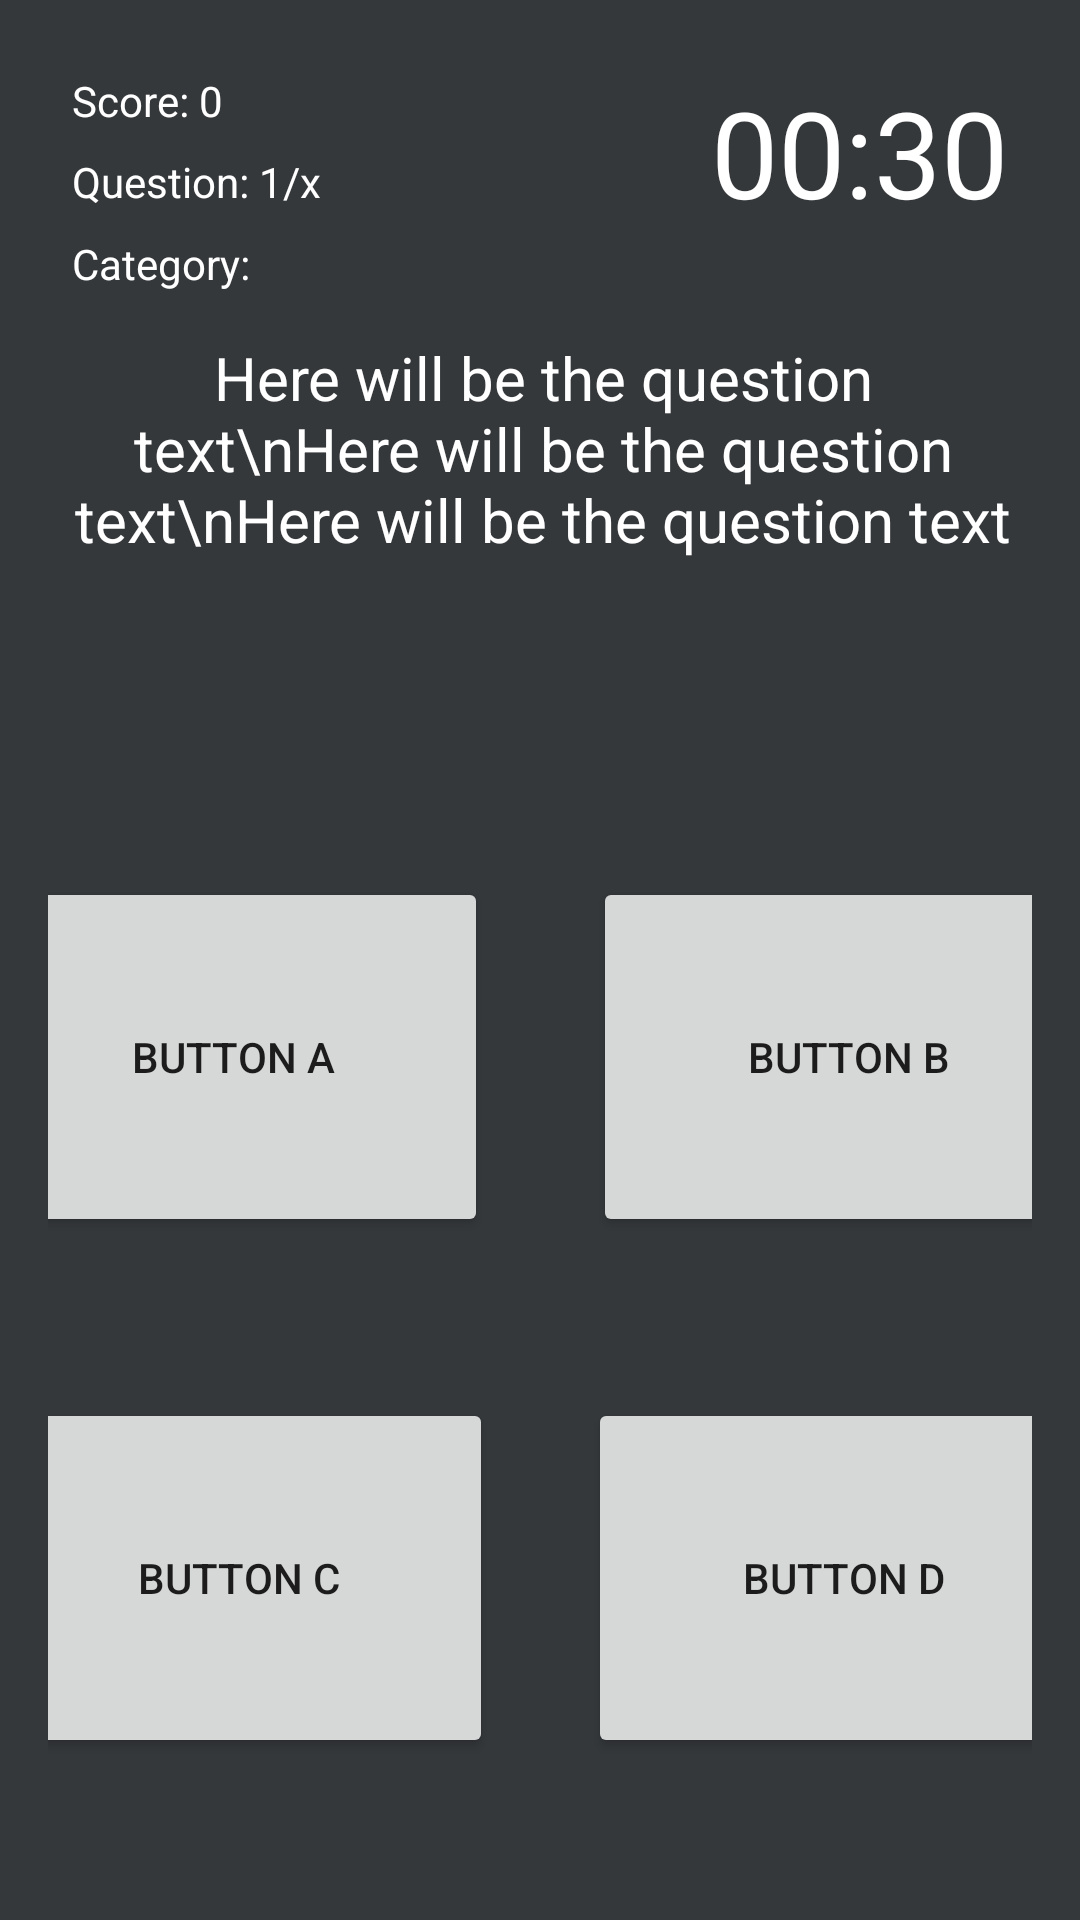

Layout XML and referenced resources for this Android screen:
<!-- AndroidManifest.xml: application theme AppTheme -->
<!-- res/layout/activity_quiz.xml -->
<?xml version="1.0" encoding="utf-8"?>
<android.support.constraint.ConstraintLayout xmlns:android="http://schemas.android.com/apk/res/android"
    xmlns:app="http://schemas.android.com/apk/res-auto"
    xmlns:tools="http://schemas.android.com/tools"
    android:layout_width="match_parent"
    android:layout_height="match_parent"
    android:padding="16dp"
    android:background="@color/colorBackground"
    tools:context=".Activities.QuizActivity">

    <TextView
        android:id="@+id/text_view_score"
        android:layout_width="wrap_content"
        android:layout_height="wrap_content"
        android:layout_marginStart="8dp"
        android:layout_marginLeft="8dp"
        android:layout_marginTop="8dp"
        android:layout_marginEnd="8dp"
        android:layout_marginRight="8dp"
        android:layout_marginBottom="8dp"
        android:text="Score: 0"
        android:textColor="@android:color/white"
        android:freezesText="true"
        app:layout_constraintBottom_toTopOf="@+id/text_view_question"
        app:layout_constraintEnd_toStartOf="@+id/text_view_countdown"
        app:layout_constraintHorizontal_bias="0.0"
        app:layout_constraintStart_toStartOf="parent"
        app:layout_constraintTop_toTopOf="parent"
        app:layout_constraintVertical_bias="0.0" />

    <TextView
        android:id="@+id/text_view_question_count"
        android:layout_width="wrap_content"
        android:layout_height="19dp"
        android:layout_below="@id/text_view_score"
        android:layout_marginBottom="8dp"
        android:layout_marginEnd="8dp"
        android:layout_marginLeft="8dp"
        android:layout_marginRight="8dp"
        android:layout_marginStart="8dp"
        android:layout_marginTop="8dp"
        android:freezesText="true"
        android:text="Question: 1/x"
        android:textColor="@android:color/white"
        app:layout_constraintBottom_toTopOf="@+id/text_view_question"
        app:layout_constraintEnd_toStartOf="@+id/text_view_countdown"
        app:layout_constraintHorizontal_bias="0.0"
        app:layout_constraintStart_toStartOf="parent"
        app:layout_constraintTop_toBottomOf="@+id/text_view_score"
        app:layout_constraintVertical_bias="0.0" />

    <TextView
        android:id="@+id/text_view_category"
        android:layout_width="wrap_content"
        android:layout_height="20dp"
        android:layout_below="@id/text_view_question_count"
        android:layout_marginBottom="8dp"
        android:layout_marginEnd="8dp"
        android:layout_marginLeft="8dp"
        android:layout_marginRight="8dp"
        android:layout_marginStart="8dp"
        android:layout_marginTop="8dp"
        android:freezesText="true"
        android:text="Category: "
        android:textColor="@android:color/white"
        app:layout_constraintBottom_toTopOf="@+id/text_view_question"
        app:layout_constraintEnd_toStartOf="@+id/text_view_countdown"
        app:layout_constraintHorizontal_bias="0.0"
        app:layout_constraintStart_toStartOf="parent"
        app:layout_constraintTop_toBottomOf="@+id/text_view_score"
        app:layout_constraintVertical_bias="0.823" />

    <TextView
        android:id="@+id/text_view_countdown"
        android:layout_width="wrap_content"
        android:layout_height="wrap_content"
        android:layout_alignParentEnd="true"
        android:layout_alignParentRight="true"
        android:layout_marginStart="8dp"
        android:layout_marginLeft="8dp"
        android:layout_marginTop="8dp"
        android:layout_marginEnd="8dp"
        android:layout_marginRight="8dp"
        android:layout_marginBottom="8dp"
        android:text="00:30"
        android:textColor="@android:color/white"
        android:textSize="40sp"
        android:freezesText="true"
        app:layout_constraintBottom_toTopOf="@+id/text_view_question"
        app:layout_constraintEnd_toEndOf="parent"
        app:layout_constraintHorizontal_bias="1.0"
        app:layout_constraintStart_toStartOf="parent"
        app:layout_constraintTop_toTopOf="parent"
        app:layout_constraintVertical_bias="0.0" />

    <TextView
        android:id="@+id/text_view_question"
        android:layout_width="match_parent"
        android:layout_height="150dp"
        android:layout_marginBottom="8dp"
        android:layout_marginEnd="6dp"
        android:layout_marginLeft="8dp"
        android:layout_marginRight="6dp"
        android:layout_marginStart="8dp"
        android:layout_marginTop="92dp"
        android:freezesText="true"
        android:text="Here will be the question text\nHere will be the question text\nHere will be the question text"
        android:textAlignment="center"
        android:textColor="@android:color/white"
        android:textSize="20sp"
        app:layout_constraintBottom_toBottomOf="parent"
        app:layout_constraintEnd_toEndOf="parent"
        app:layout_constraintHorizontal_bias="0.468"
        app:layout_constraintStart_toStartOf="parent"
        app:layout_constraintTop_toTopOf="parent"
        app:layout_constraintVertical_bias="0.012" />

    <Button
        android:id="@+id/button1"
        android:layout_width="170dp"
        android:layout_height="120dp"
        android:layout_marginBottom="16dp"
        android:layout_marginEnd="19dp"
        android:layout_marginLeft="16dp"
        android:layout_marginRight="19dp"
        android:layout_marginStart="16dp"
        android:layout_marginTop="8dp"
        android:freezesText="true"
        android:onClick="buttonA"
        android:text="Button A"
        app:layout_constraintBottom_toTopOf="@+id/button3"
        app:layout_constraintEnd_toStartOf="@+id/button2"
        app:layout_constraintStart_toStartOf="parent"
        app:layout_constraintTop_toBottomOf="@+id/text_view_question"
        app:layout_constraintVertical_bias="1.0" />

    <Button
        android:id="@+id/button2"
        android:layout_width="170dp"
        android:layout_height="120dp"
        android:layout_marginBottom="16dp"
        android:layout_marginEnd="16dp"
        android:layout_marginLeft="16dp"
        android:layout_marginRight="16dp"
        android:layout_marginStart="16dp"
        android:layout_marginTop="8dp"
        android:freezesText="true"
        android:onClick="buttonB"
        android:text="Button B"
        app:layout_constraintBottom_toTopOf="@+id/button4"
        app:layout_constraintEnd_toEndOf="parent"
        app:layout_constraintHorizontal_bias="0.575"
        app:layout_constraintStart_toEndOf="@+id/button1"
        app:layout_constraintTop_toBottomOf="@+id/text_view_question"
        app:layout_constraintVertical_bias="0.672" />

    <Button
        android:id="@+id/button3"
        android:layout_width="170dp"
        android:layout_height="120dp"
        android:layout_marginBottom="16dp"
        android:layout_marginEnd="16dp"
        android:layout_marginLeft="16dp"
        android:layout_marginRight="16dp"
        android:layout_marginStart="16dp"
        android:layout_marginTop="16dp"
        android:freezesText="true"
        android:onClick="buttonC"
        android:text="Button C"
        app:layout_constraintBottom_toBottomOf="parent"
        app:layout_constraintEnd_toStartOf="@+id/button4"
        app:layout_constraintStart_toStartOf="parent"
        app:layout_constraintTop_toBottomOf="@+id/button1" />

    <Button
        android:id="@+id/button4"
        android:layout_width="170dp"
        android:layout_height="120dp"
        android:layout_marginBottom="16dp"
        android:layout_marginEnd="16dp"
        android:layout_marginLeft="16dp"
        android:layout_marginRight="16dp"
        android:layout_marginStart="16dp"
        android:layout_marginTop="16dp"
        android:freezesText="true"
        android:onClick="buttonD"
        android:text="Button D"
        app:layout_constraintBottom_toBottomOf="parent"
        app:layout_constraintEnd_toEndOf="parent"
        app:layout_constraintHorizontal_bias="0.363"
        app:layout_constraintStart_toEndOf="@+id/button3"
        app:layout_constraintTop_toBottomOf="@+id/button2" />

</android.support.constraint.ConstraintLayout>
<!-- resources referenced by this layout -->
<resources>
  <color name="colorBackground">#35383b</color>
</resources>
